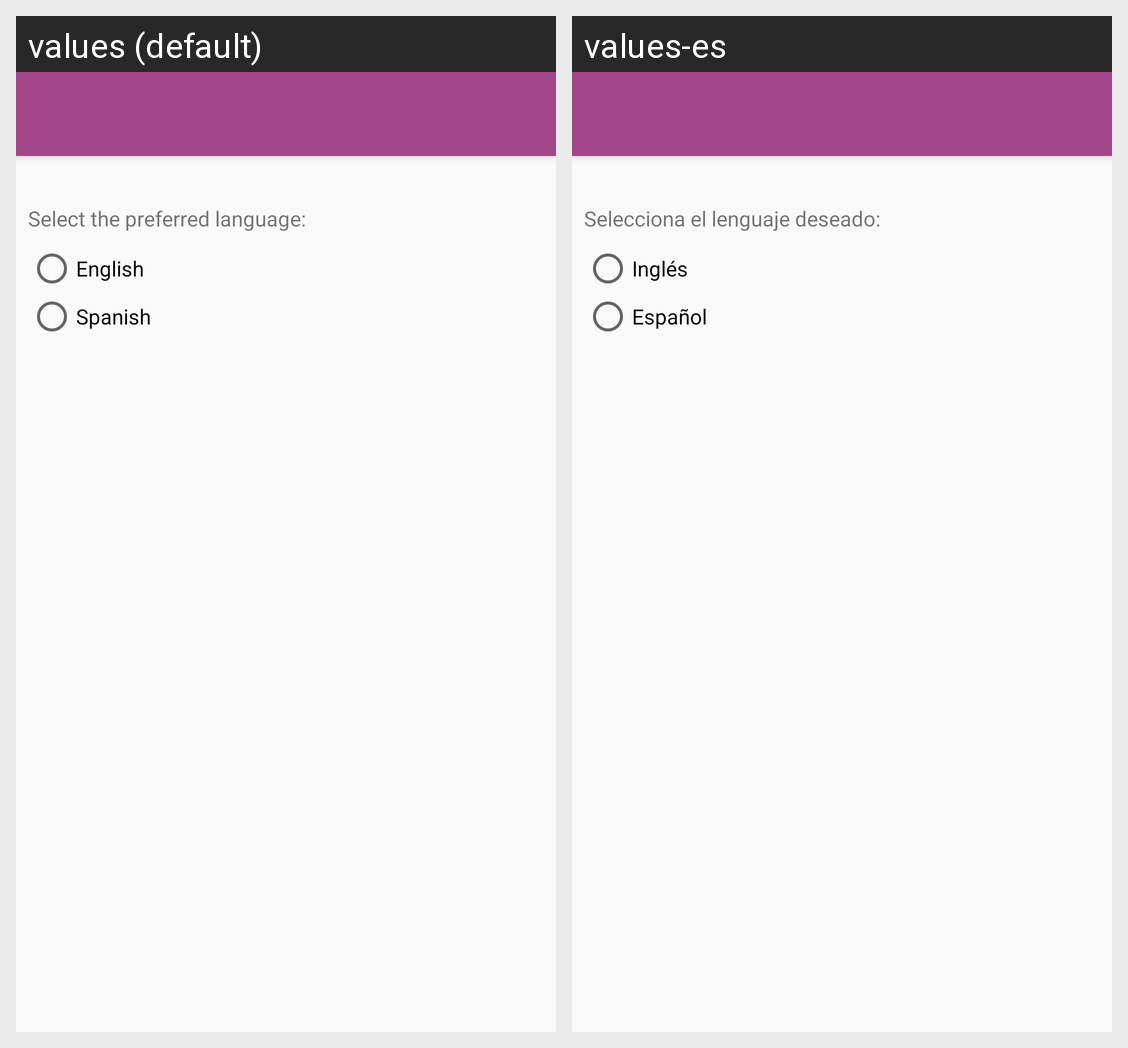

Locale-by-locale string values for the Android screen shown in this grid:
Android screen res/layout/activity_settings.xml rendered under 2 locales, left to right: values (default), values-es. Device: Nexus 5 (rendered at 1080×1920; each locale shown at half size, 540×960, under a caption strip naming it); theme AppTheme.NoActionBar.
Strings drawn on this screen, with the default value and each locale's value (text and hints the layout hard-codes, and strings that could not be matched under every locale, appear in the picture but are not listed):

set_default_language_text
  values: Select the preferred language:
  values-es: Selecciona el lenguaje deseado:

english_language
  values: English
  values-es: Inglés

spanish_language
  values: Spanish
  values-es: Español
